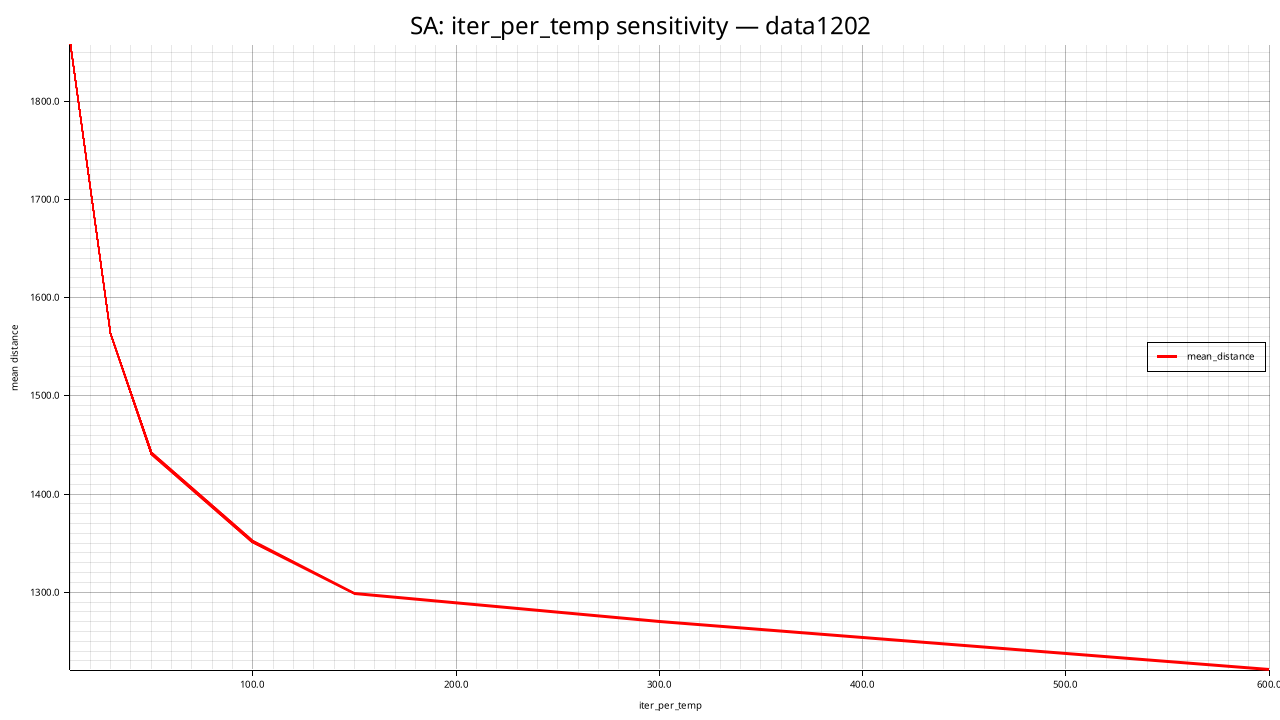

The data file committed next to this chart (first rows):
iter_per_temp, mean_distance, std_distance, feasible_rate, mean_elapsed_ms, mean_iterations
10, 1857, 79.76, 1.000, 474.9, 17000
30, 1564, 41.19, 1.000, 1161, 51000
50, 1441, 49.24, 1.000, 1930, 85000
100, 1351, 31.88, 1.000, 4079, 170000
150, 1298, 42.78, 1.000, 6031, 255000
300, 1271, 28.55, 1.000, 11738, 510000
600, 1221, 41.23, 1.000, 22519, 1020000
